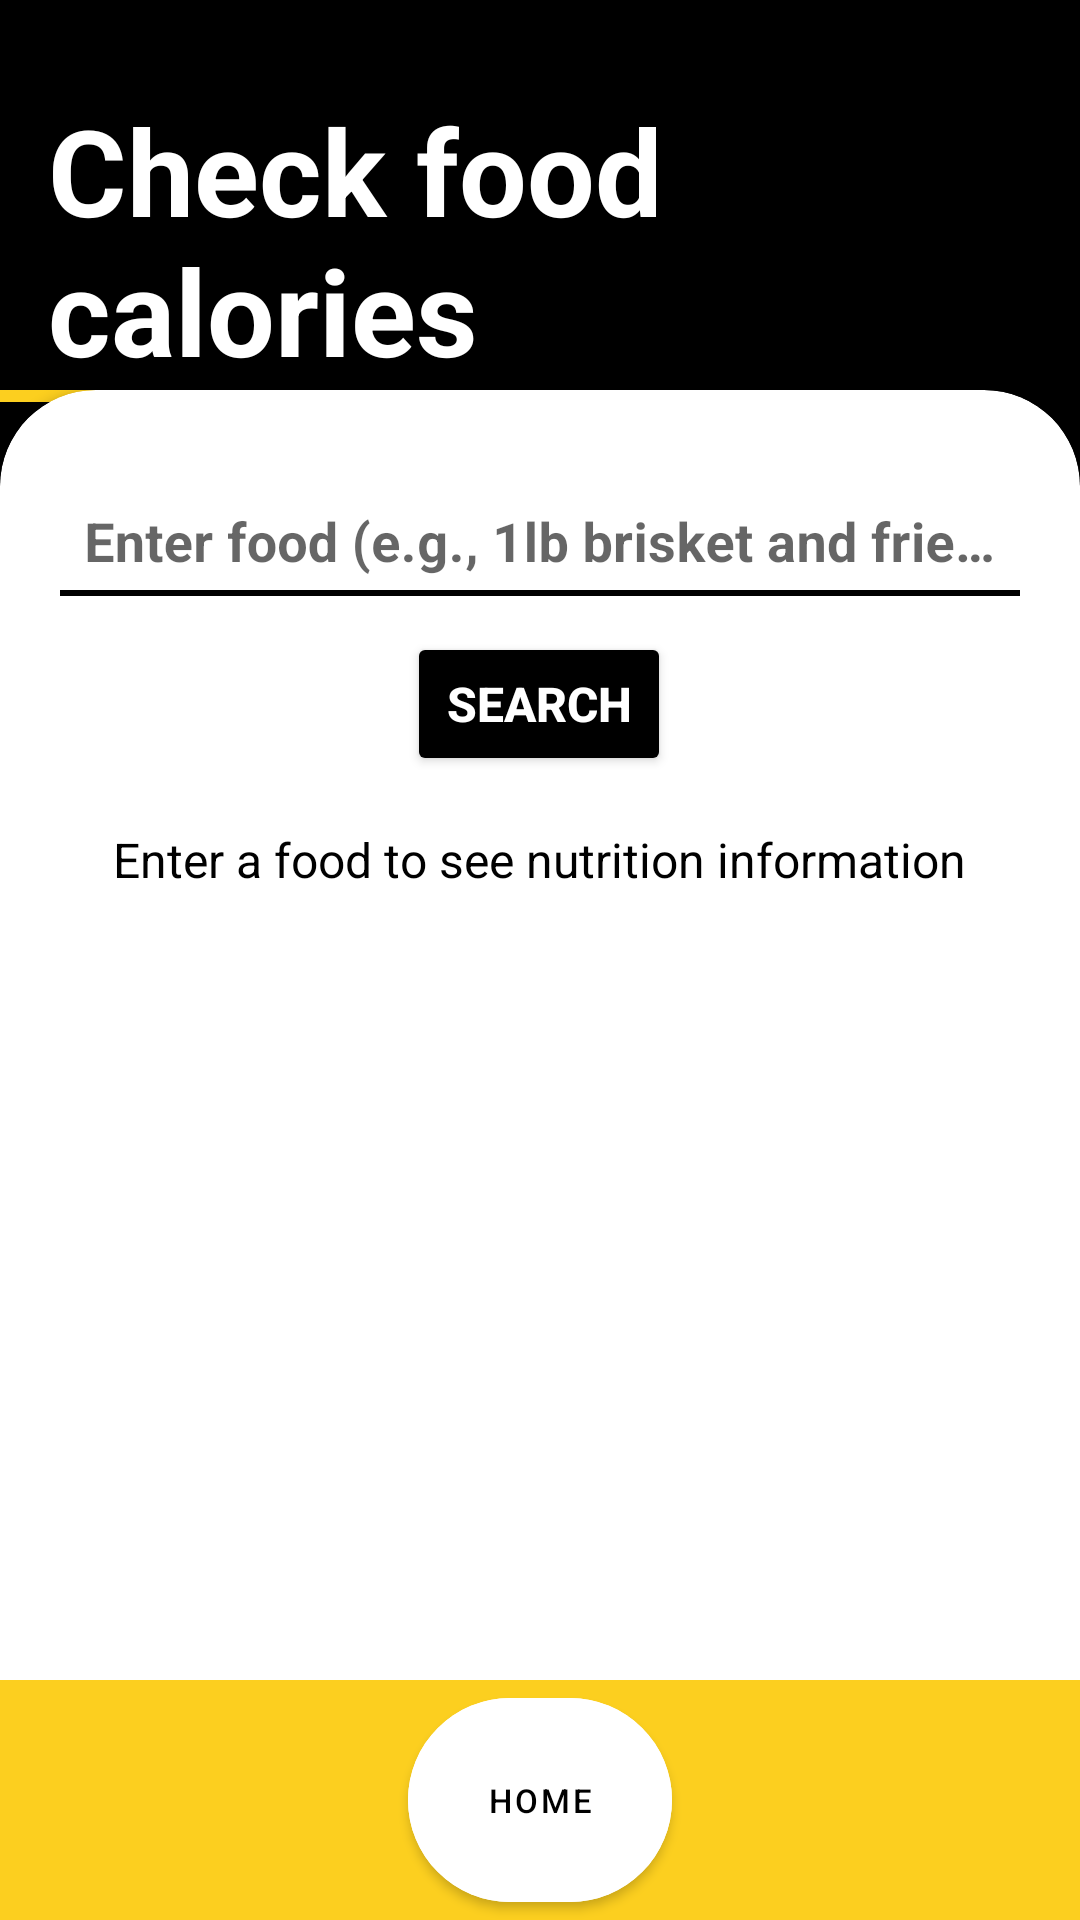

Produce the Android XML layout that renders to this screen, including the resource entries it uses.
<!-- AndroidManifest.xml: application theme Theme.MyApplication -->
<!-- res/layout/activity_check_calories.xml -->
<?xml version="1.0" encoding="utf-8"?>
<androidx.constraintlayout.widget.ConstraintLayout
    xmlns:android="http://schemas.android.com/apk/res/android"
    xmlns:app="http://schemas.android.com/apk/res-auto"
    xmlns:tools="http://schemas.android.com/tools"
    android:id="@+id/main"
    android:layout_width="match_parent"
    android:layout_height="match_parent"
    android:background="@color/black"
    tools:context=".mealplan.CheckCalories">

    <LinearLayout
        android:layout_width="match_parent"
        android:layout_height="match_parent"
        android:orientation="vertical"
        android:paddingTop="30dp">

        <TextView
            android:layout_width="wrap_content"
            android:layout_height="wrap_content"
            android:paddingStart="16dp"
            android:text="Check food calories"
            android:textColor="@color/white"
            android:textSize="40sp"
            android:textStyle="bold"
            app:layout_constraintStart_toStartOf="parent"
            app:layout_constraintTop_toTopOf="parent" />

        <View
            android:layout_width="wrap_content"
            android:layout_height="4dp"
            android:background="@color/yellow"
            android:layout_gravity="start"
            android:layout_marginEnd="39dp"/>
    </LinearLayout>

    <androidx.cardview.widget.CardView
        android:layout_width="match_parent"
        android:layout_height="match_parent"
        android:layout_marginTop="130dp"
        app:cardCornerRadius="32dp"
        app:cardBackgroundColor="@color/white"
        app:layout_constraintBottom_toBottomOf="parent"
        app:layout_constraintEnd_toEndOf="parent"
        app:layout_constraintStart_toStartOf="parent"
        app:layout_constraintTop_toTopOf="parent">

        <ScrollView
            android:layout_width="match_parent"
            android:layout_height="match_parent">

            <GridLayout
                android:layout_width="match_parent"
                android:layout_height="wrap_content"
                android:alignmentMode="alignMargins"
                android:columnCount="1"
                android:columnOrderPreserved="false"
                android:useDefaultMargins="true"
                android:padding="16dp"
                android:gravity="center">

                <com.google.android.material.textfield.TextInputLayout
                    android:layout_width="match_parent"
                    android:layout_height="wrap_content"
                    app:startIconDrawable="@drawable/food"
                    app:startIconTint="@color/black"
                    app:boxBackgroundMode="none"
                    app:boxStrokeColor="@color/black"
                    app:boxStrokeWidth="2dp"
                    app:boxCornerRadiusTopStart="6dp"
                    app:boxCornerRadiusTopEnd="6dp"
                    app:boxCornerRadiusBottomStart="6dp"
                    app:boxCornerRadiusBottomEnd="6dp">

                    <com.google.android.material.textfield.TextInputEditText
                        android:id="@+id/searchEditText"
                        android:layout_width="match_parent"
                        android:layout_height="wrap_content"
                        android:hint="Enter food (e.g., 1lb brisket and fries)"
                        android:inputType="text"
                        android:textColor="@color/black"
                        android:textColorHint="@color/text_hint"
                        android:textStyle="bold"
                        android:textSize="18sp"
                        android:gravity="left|center_vertical"
                        android:padding="8dp"
                        android:paddingStart="40dp"/>
                </com.google.android.material.textfield.TextInputLayout>

                <View
                    android:layout_width="match_parent"
                    android:layout_height="2dp"
                    android:background="@color/black"
                    android:layout_marginTop="-9dp"
                    android:layout_marginBottom="8dp"/>

                <Button
                    android:id="@+id/searchButton"
                    android:layout_width="wrap_content"
                    android:layout_height="wrap_content"
                    android:layout_gravity="center"
                    android:backgroundTint="@color/black"
                    android:text="Search"
                    android:textStyle="bold"
                    android:textSize="16sp"
                    android:textColor="@color/white"
                    app:cornerRadius="50dp"/>

                <androidx.recyclerview.widget.RecyclerView
                    android:id="@+id/recyclerView"
                    android:layout_width="match_parent"
                    android:layout_height="match_parent"
                    android:textColor="@color/black"
                    android:textSize="15sp"
                    android:layout_weight="1"
                    android:layout_marginTop="5dp" />

                <ProgressBar
                    android:id="@+id/progressBar"
                    android:layout_width="wrap_content"
                    android:layout_height="wrap_content"
                    android:visibility="gone"
                    app:layout_constraintBottom_toBottomOf="parent"
                    app:layout_constraintEnd_toEndOf="parent"
                    app:layout_constraintStart_toStartOf="parent"
                    app:layout_constraintTop_toTopOf="parent" />

                <TextView
                    android:id="@+id/emptyStateText"
                    android:layout_width="wrap_content"
                    android:layout_height="wrap_content"
                    android:layout_gravity="center"
                    android:gravity="center"
                    android:text="Enter a food to see nutrition information"
                    android:textColor="@color/black"
                    android:textSize="16sp"
                    app:layout_constraintBottom_toBottomOf="parent"
                    app:layout_constraintEnd_toEndOf="parent"
                    app:layout_constraintStart_toStartOf="parent"
                    app:layout_constraintTop_toBottomOf="@+id/calorieEditText" />
            </GridLayout>
        </ScrollView>
    </androidx.cardview.widget.CardView>

    <FrameLayout
        android:layout_width="match_parent"
        android:layout_height="wrap_content"
        android:background="@color/yellow"
        android:elevation="2dp"
        app:layout_constraintBottom_toBottomOf="parent">

        <LinearLayout
            android:layout_width="match_parent"
            android:layout_height="wrap_content"
            android:orientation="horizontal"
            android:gravity="center">

            <com.google.android.material.button.MaterialButton
                android:id="@+id/btHome"
                android:layout_width="wrap_content"
                android:layout_height="80dp"
                android:layout_marginStart="4dp"
                android:layout_marginEnd="4dp"
                app:icon="@drawable/home"
                app:iconGravity="top"
                app:iconPadding="4dp"
                app:iconTint="@color/black"
                android:text="Home"
                android:textSize="11sp"
                android:textColor="@color/black"
                app:cornerRadius="70dp"
                android:backgroundTint="@color/white"/>
        </LinearLayout>
    </FrameLayout>
</androidx.constraintlayout.widget.ConstraintLayout>
<!-- resources referenced by this layout -->
<resources>
  <color name="black">#FF000000</color>
  <color name="text_hint">#74798C</color>
  <color name="white">#FFFFFFFF</color>
  <color name="yellow">#FCCF1F</color>
  <style name="Theme.MyApplication" parent="Theme.MaterialComponents.DayNight.NoActionBar">
          
          
          <item name="colorPrimary">@color/black</item>
          <item name="colorPrimaryVariant">@color/layout_background</item>
          <item name="colorOnPrimary">@color/white</item>
          
          <item name="colorSecondary">@color/black</item>
          <item name="colorSecondaryVariant">@color/teal_700</item>
          <item name="colorOnSecondary">@color/black</item>
          
          <item name="android:statusBarColor">?attr/colorPrimaryVariant</item>
          
      </style>
  <color name="layout_background">#222830</color>
  <color name="teal_700">#FF018786</color>
</resources>
